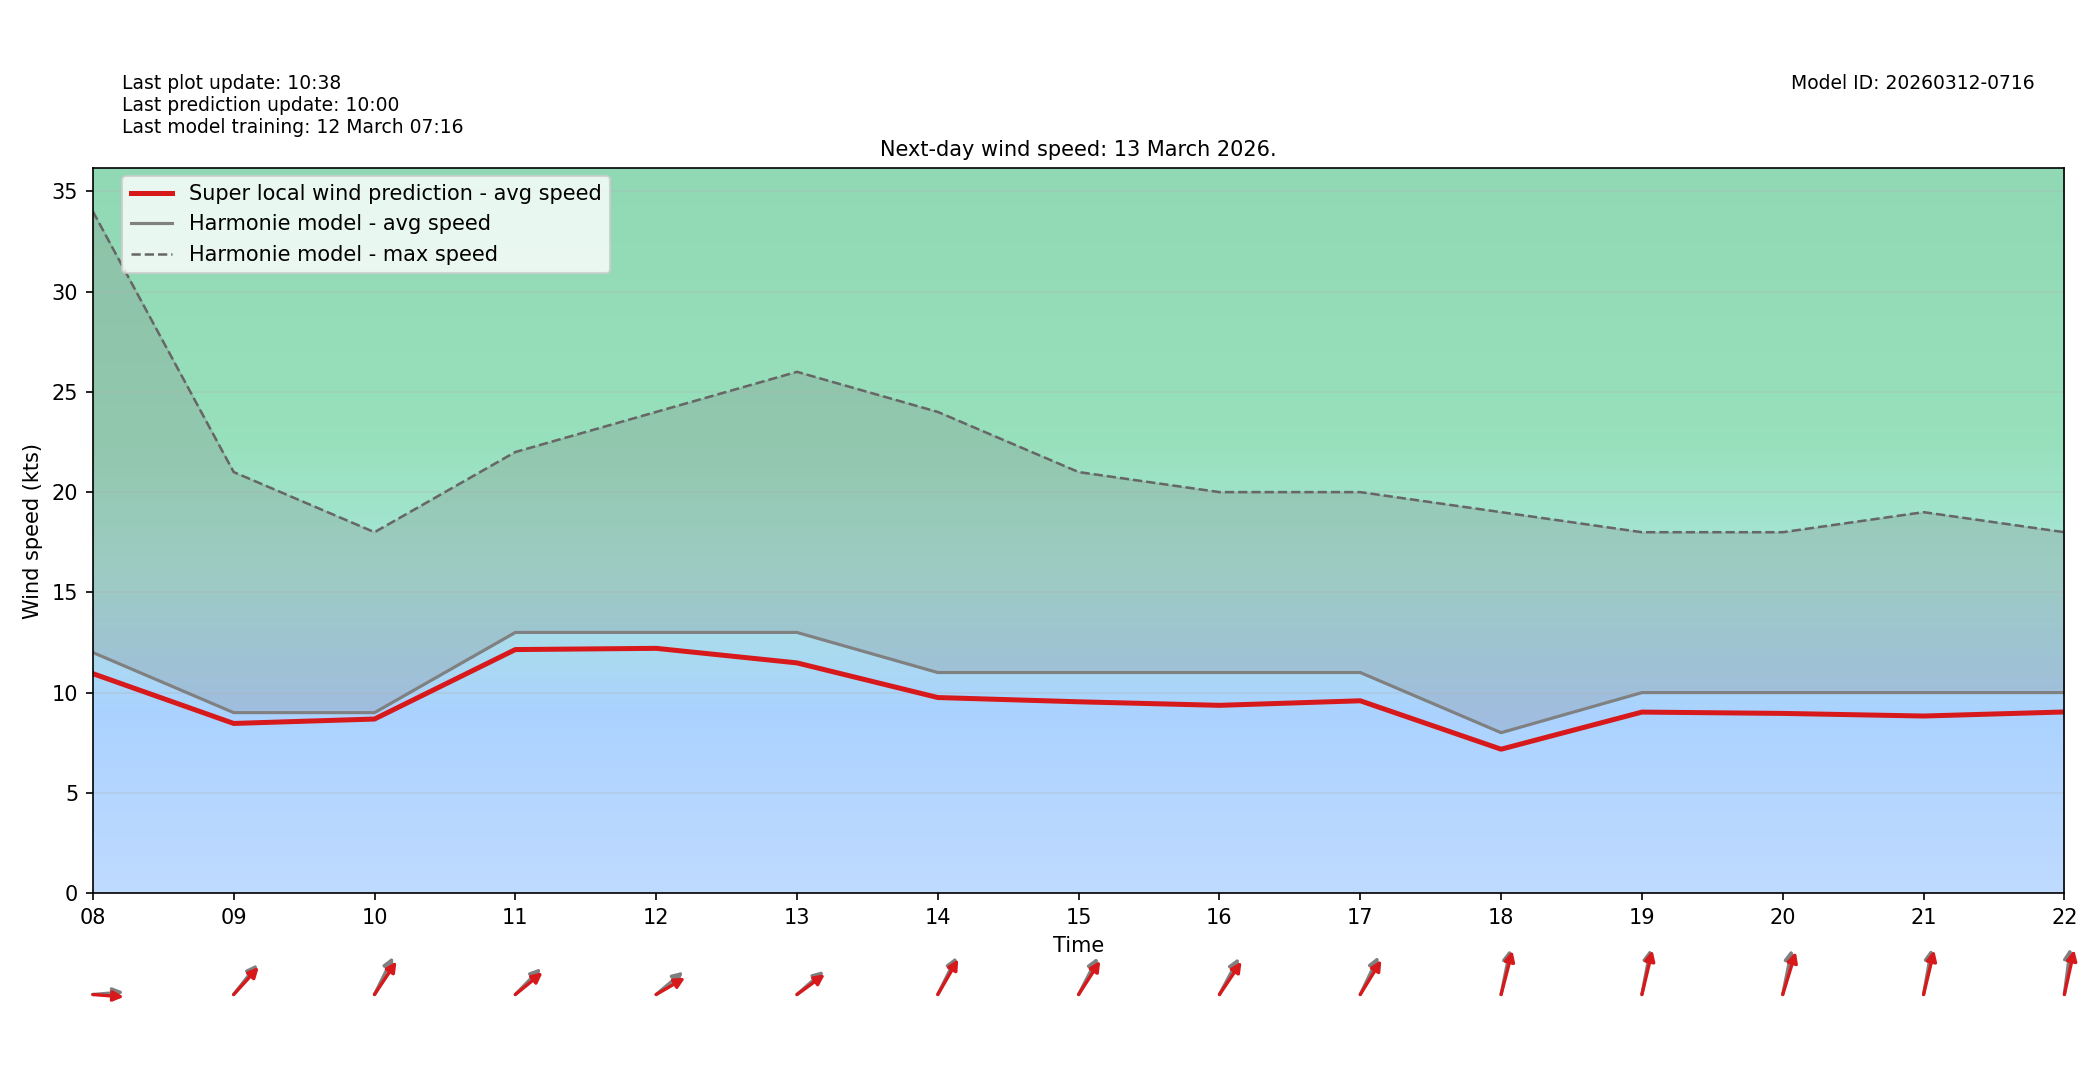

The table this chart was drawn from, first rows:
target_time_utc, hour_utc, forecast_wind_speed, lstm_pred_wind_speed, delta_speed_lstm_minus_forecast, forecast_wind_dir_deg, lstm_pred_wind_dir_deg, delta_dir_lstm_minus_forecast
2026-03-13T00:00:00Z, 00, 19.0, 17.58, -1.416, 197.0, 203.1, 6.146
2026-03-13T01:00:00Z, 01, 19.0, 17.89, -1.114, 190.0, 194.7, 4.745
2026-03-13T02:00:00Z, 02, 18.0, 17.66, -0.3438, 191.0, 195.4, 4.36
2026-03-13T03:00:00Z, 03, 20.0, 19.24, -0.7629, 194.0, 199, 5.006
2026-03-13T04:00:00Z, 04, 20.0, 18.88, -1.123, 194.0, 199.1, 5.13
2026-03-13T05:00:00Z, 05, 21.0, 19.2, -1.8, 195.0, 198.7, 3.715
2026-03-13T06:00:00Z, 06, 21.0, 19.27, -1.733, 197.0, 203.5, 6.47
2026-03-13T07:00:00Z, 07, 18.0, 16.29, -1.713, 210.0, 213.9, 3.866
2026-03-13T08:00:00Z, 08, 12.0, 10.95, -1.055, 267.0, 272.9, 5.931
2026-03-13T09:00:00Z, 09, 9.0, 8.461, -0.5393, 230.0, 234.2, 4.195
2026-03-13T10:00:00Z, 10, 9.0, 8.681, -0.3195, 217.0, 225.3, 8.329
2026-03-13T11:00:00Z, 11, 13.0, 12.15, -0.8543, 236.0, 241.9, 5.865
2026-03-13T12:00:00Z, 12, 13.0, 12.21, -0.7933, 241.0, 249.1, 8.073
2026-03-13T13:00:00Z, 13, 13.0, 11.48, -1.519, 240.0, 244.5, 4.51
2026-03-13T14:00:00Z, 14, 11.0, 9.753, -1.247, 217.0, 221.3, 4.328
2026-03-13T15:00:00Z, 15, 11.0, 9.541, -1.459, 218.0, 224.3, 6.335
2026-03-13T16:00:00Z, 16, 11.0, 9.364, -1.636, 219.0, 225.7, 6.672
2026-03-13T17:00:00Z, 17, 11.0, 9.591, -1.409, 216.0, 223, 7.046
2026-03-13T18:00:00Z, 18, 8.0, 7.175, -0.8249, 197.0, 201.6, 4.556
2026-03-13T19:00:00Z, 19, 10.0, 9.027, -0.973, 196.0, 200, 3.961
2026-03-13T20:00:00Z, 20, 10.0, 8.961, -1.039, 197.0, 205, 7.982
2026-03-13T21:00:00Z, 21, 10.0, 8.831, -1.169, 195.0, 200.2, 5.179
2026-03-13T22:00:00Z, 22, 10.0, 9.033, -0.9665, 191.0, 198.6, 7.606
2026-03-13T23:00:00Z, 23, 9.0, 7.929, -1.071, 194.0, 199.8, 5.845
